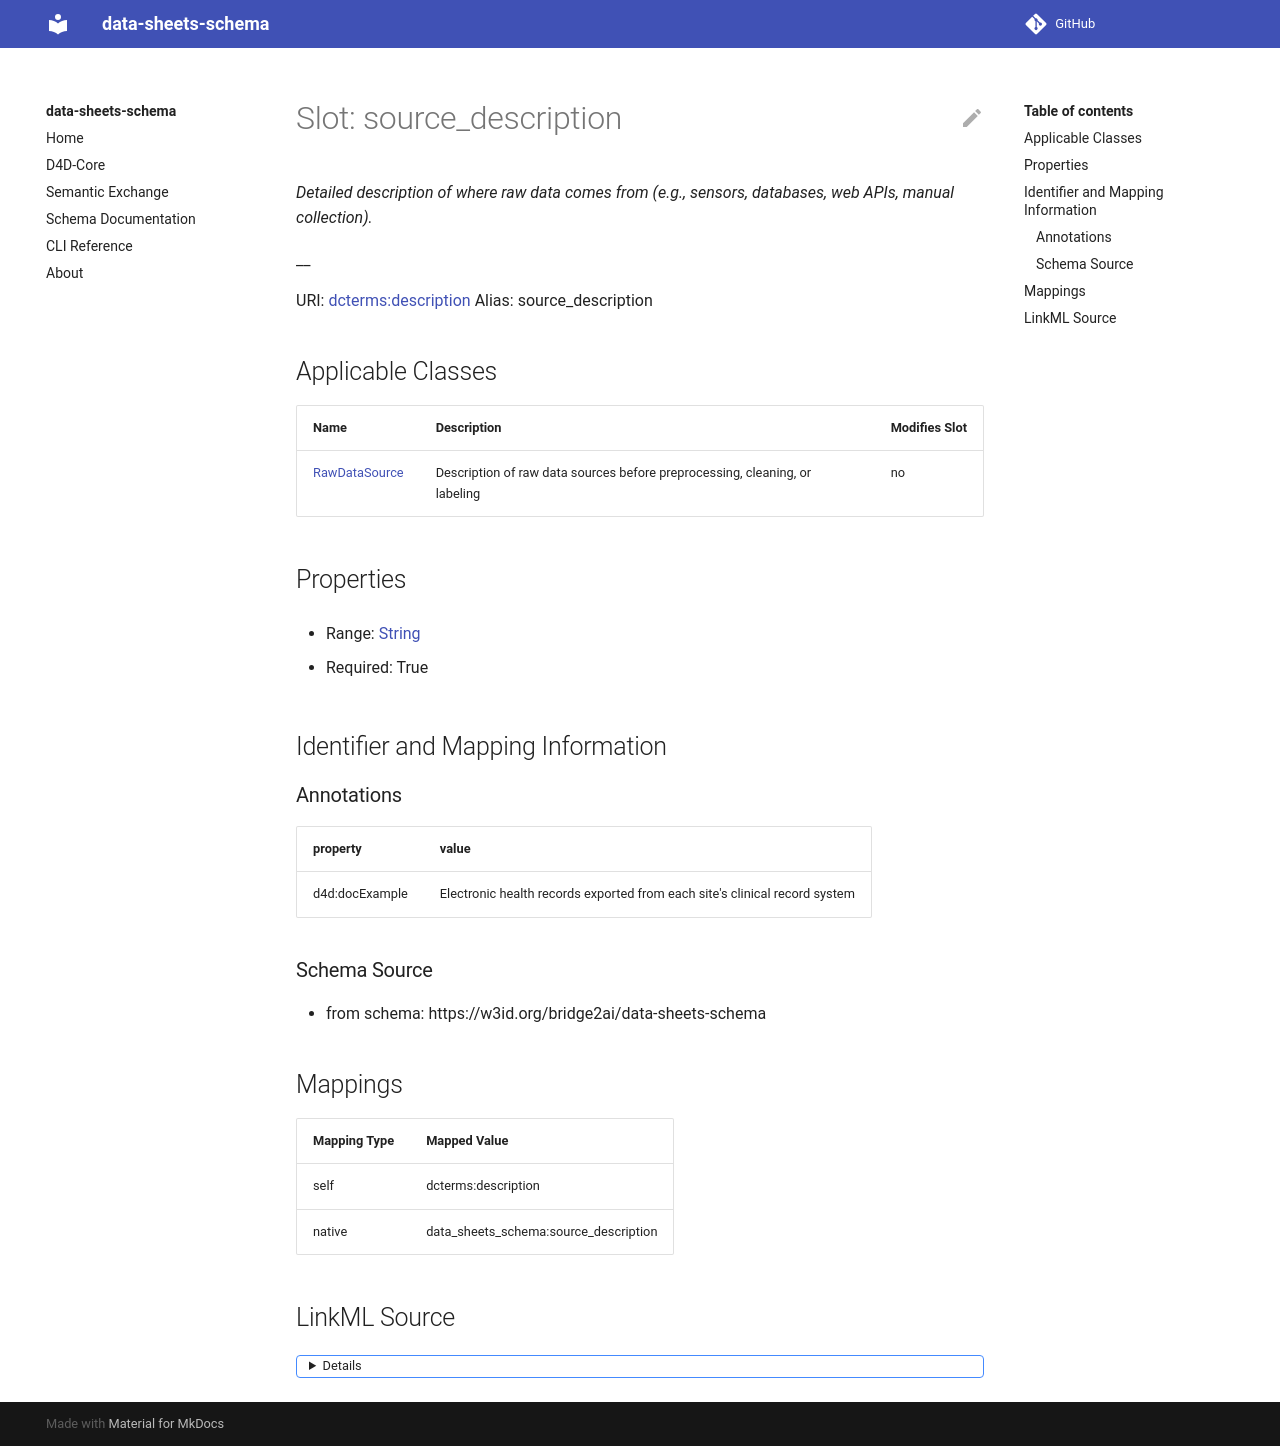

repository: bridge2ai/data-sheets-schema · page: source_description/index.html · generator: mkdocs



# Slot: source_description 


_Detailed description of where raw data comes from (e.g., sensors, databases, web APIs, manual collection)._

__





URI: [data_sheets_schema:source_description](https://w3id.org/bridge2ai/data-sheets-schema/source_description)
Alias: source_description

<!-- no inheritance hierarchy -->





## Applicable Classes

| Name | Description | Modifies Slot |
| --- | --- | --- |
| [RawDataSource](RawDataSource.md) | Description of raw data sources before preprocessing, cleaning, or labeling |  no  |






## Properties

* Range: [String](String.md)

* Required: True




## Identifier and Mapping Information






### Schema Source


* from schema: https://w3id.org/bridge2ai/data-sheets-schema




## Mappings

| Mapping Type | Mapped Value |
| ---  | ---  |
| self | data_sheets_schema:source_description |
| native | data_sheets_schema:source_description |




## LinkML Source

<details>
```yaml
name: source_description
description: 'Detailed description of where raw data comes from (e.g., sensors, databases,
  web APIs, manual collection).

  '
from_schema: https://w3id.org/bridge2ai/data-sheets-schema
rank: 1000
alias: source_description
owner: RawDataSource
domain_of:
- RawDataSource
range: string
required: true

```
</details>
